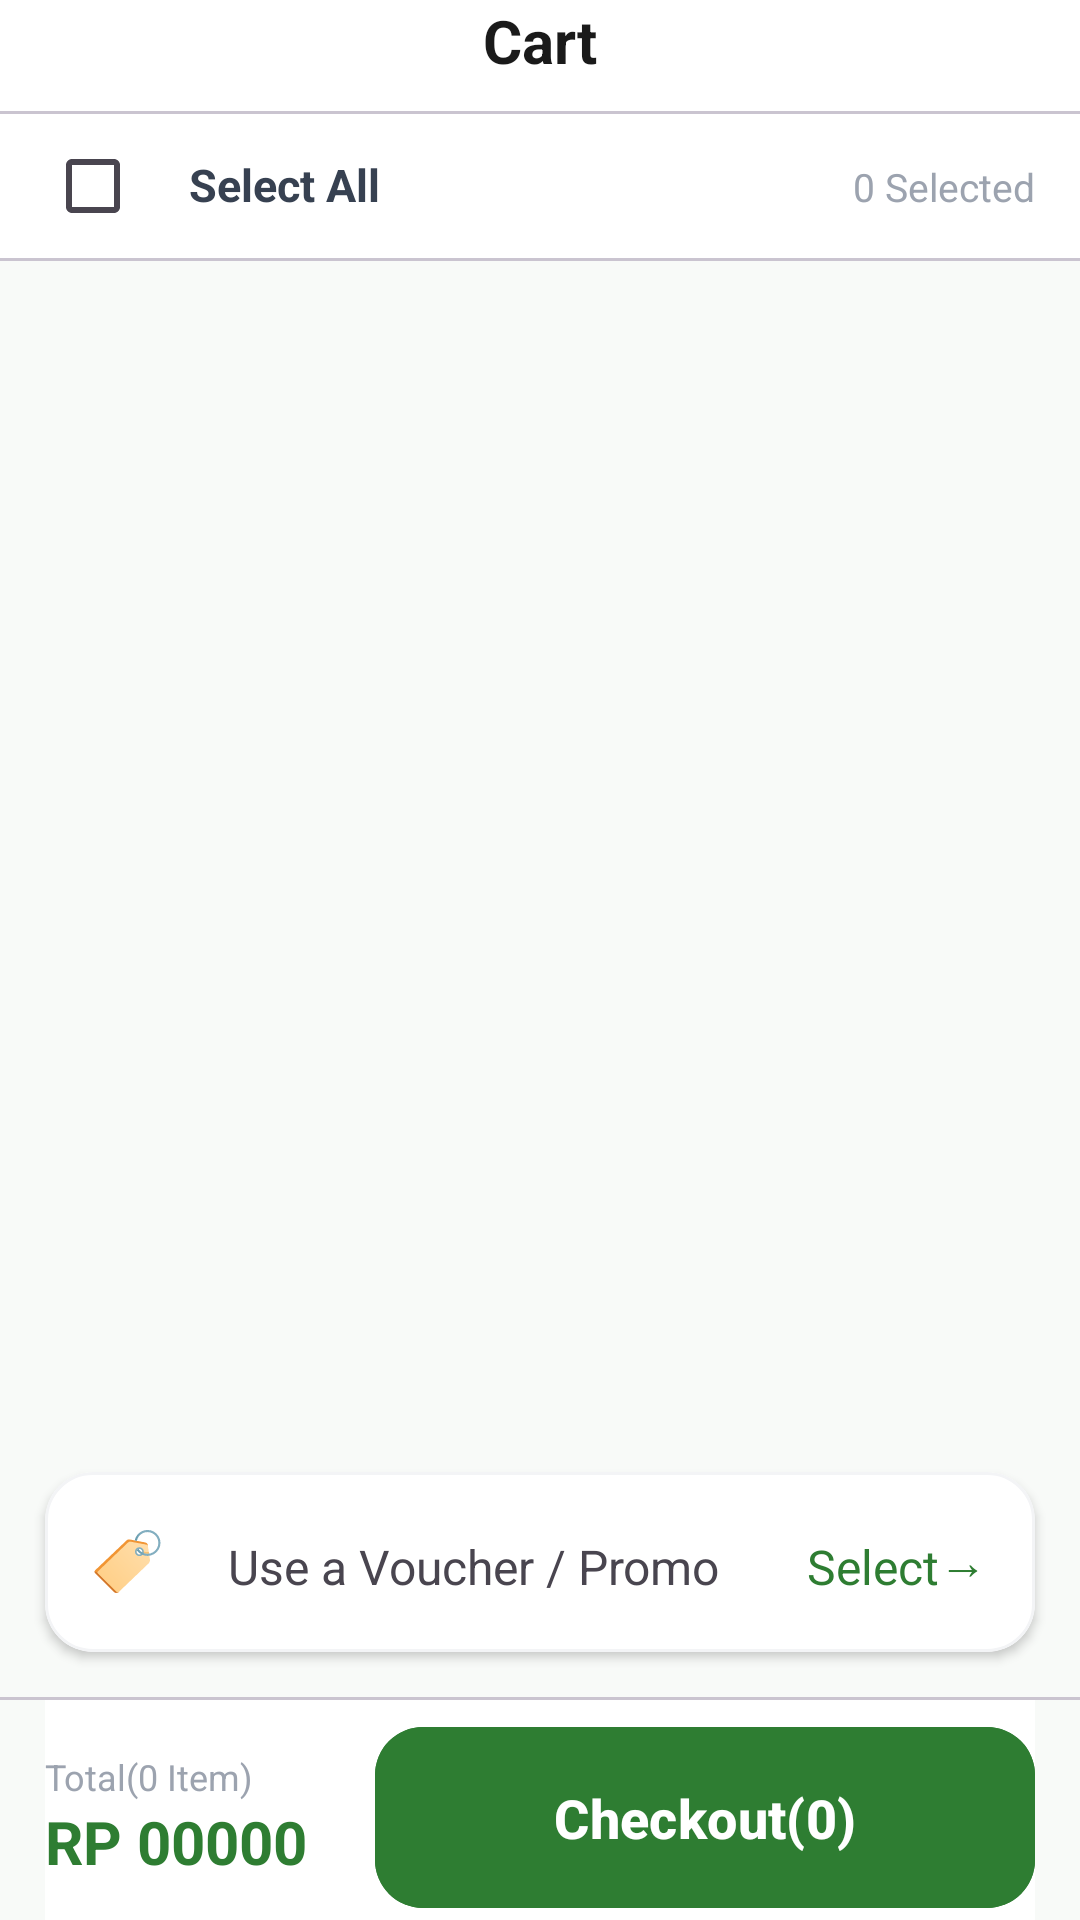

The Android layout XML behind this screen, and the referenced resources:
<!-- AndroidManifest.xml: application theme Theme.TaniMart -->
<!-- res/layout/cart_fragment.xml -->
<?xml version="1.0" encoding="utf-8"?>
<androidx.constraintlayout.widget.ConstraintLayout xmlns:android="http://schemas.android.com/apk/res/android"
    android:layout_width="match_parent"
    android:layout_height="match_parent"
    xmlns:app="http://schemas.android.com/apk/res-auto"
    android:background="#f8faf8">

    
    <androidx.constraintlayout.widget.ConstraintLayout
        android:id="@+id/nav_bar"
        android:layout_width="match_parent"
        android:layout_height="wrap_content"
        app:layout_constraintTop_toTopOf="parent"
        android:background="@color/white">
        
        <androidx.constraintlayout.widget.ConstraintLayout
            android:id="@+id/cartBar"
            android:layout_width="match_parent"
            android:layout_height="wrap_content"
            android:layout_gravity="center_vertical"
            app:layout_constraintTop_toTopOf="parent">
            
            <ImageView
                android:id="@+id/cartBack"
                android:layout_width="24dp"
                android:layout_height="24dp"
                android:src="@drawable/outline_chevron_backward_24"
                app:layout_constraintStart_toStartOf="parent"
                app:layout_constraintTop_toTopOf="parent"
                app:layout_constraintBottom_toBottomOf="parent"/>
            
            <TextView
                android:id="@+id/cartName"
                android:layout_width="wrap_content"
                android:layout_height="wrap_content"
                android:text="@string/cart"
                android:textColor="#1A1A1A"
                android:textSize="20sp"
                android:textStyle="bold"
                app:layout_constraintStart_toStartOf="parent"
                app:layout_constraintEnd_toEndOf="parent"
                app:layout_constraintTop_toTopOf="parent"
                app:layout_constraintBottom_toBottomOf="parent"/>
        </androidx.constraintlayout.widget.ConstraintLayout>
        
        <com.google.android.material.divider.MaterialDivider
            android:id="@+id/div1"
            android:layout_width="match_parent"
            android:layout_height="wrap_content"
            app:layout_constraintTop_toBottomOf="@id/cartBar"
            android:layout_marginTop="10dp"/>

    </androidx.constraintlayout.widget.ConstraintLayout>

    
    <androidx.core.widget.NestedScrollView
        android:layout_width="0dp"
        android:layout_height="0dp"
        app:layout_constraintTop_toBottomOf="@id/nav_bar"
        app:layout_constraintBottom_toTopOf="@id/cartFooter"
        app:layout_constraintStart_toStartOf="parent"
        app:layout_constraintEnd_toEndOf="parent"
        android:fillViewport="true">
        
        <LinearLayout
            android:layout_width="match_parent"
            android:layout_height="match_parent"
            android:orientation="vertical">
            
            <LinearLayout
                android:layout_width="match_parent"
                android:layout_height="wrap_content"
                android:orientation="horizontal"
                android:background="@android:color/white"
                android:paddingHorizontal="15dp">
                <CheckBox
                    android:id="@+id/cartSelectAll"
                    android:layout_width="wrap_content"
                    android:layout_height="wrap_content"
                    android:buttonTint="@color/tani_green"/>
                <TextView
                    android:id="@+id/cartSelectAllText"
                    android:layout_width="wrap_content"
                    android:layout_height="wrap_content"
                    android:textColor="#374151"
                    android:textStyle="bold"
                    android:textSize="15sp"
                    android:text="Select All"/>
                <View
                    android:layout_width="wrap_content"
                    android:layout_height="match_parent"
                    android:layout_weight="1"/>
                
                <TextView
                    android:id="@+id/selectedNumber"
                    android:layout_width="wrap_content"
                    android:layout_height="wrap_content"
                    android:textColor="@color/tani_light_grey"
                    android:textSize="13sp"
                    android:text="0 Selected"/>
            </LinearLayout>
            
            <com.google.android.material.divider.MaterialDivider
                android:id="@+id/div"
                android:layout_width="match_parent"
                android:layout_height="wrap_content"/>
            
            <androidx.recyclerview.widget.RecyclerView
                android:id="@+id/cartListView"
                android:layout_width="match_parent"
                android:layout_height="wrap_content"
                android:layout_margin="15dp"
                android:nestedScrollingEnabled="false"/>
            
            <View
                android:layout_width="match_parent"
                android:layout_height="0dp"
                android:layout_weight="1"/>
            <com.google.android.material.card.MaterialCardView
                android:id="@+id/selectVoucherCart"
                android:layout_width="match_parent"
                android:layout_height="60dp"
                app:cardBackgroundColor="@color/white"
                app:strokeColor="#F3F4F6"
                app:strokeWidth="1dp"
                android:layout_margin="15dp"
                app:cardElevation="2dp"
                app:cardCornerRadius="16dp">
                <LinearLayout
                    android:layout_width="match_parent"
                    android:layout_height="wrap_content"
                    android:orientation="horizontal"
                    android:layout_gravity="center_vertical"
                    android:paddingHorizontal="16dp">
                    <TextView
                        android:layout_width="wrap_content"
                        android:layout_height="wrap_content"
                        android:text="🏷️"
                        android:textSize="20sp"
                        android:rotation="90"
                        android:layout_marginRight="20dp"/>
                    <TextView
                        android:layout_width="wrap_content"
                        android:layout_height="wrap_content"
                        android:layout_weight="1"
                        android:textSize="16sp"
                        android:text="Use a Voucher / Promo"/>
                    <TextView
                        android:layout_width="wrap_content"
                        android:layout_height="wrap_content"
                        android:text="Select"
                        android:textSize="16sp"
                        android:textColor="@color/tani_green"/>
                    <TextView
                        android:layout_width="wrap_content"
                        android:layout_height="wrap_content"
                        android:text="→"
                        android:textSize="16sp"
                        android:translationY="-2dp"
                        android:textColor="@color/tani_green"/>
                </LinearLayout>
            </com.google.android.material.card.MaterialCardView>
            
            <com.google.android.material.card.MaterialCardView
                android:id="@+id/purchaseSummaryView"
                android:layout_width="match_parent"
                android:layout_height="wrap_content"
                android:layout_marginHorizontal="15dp"
                android:layout_marginBottom="0dp"
                app:cardBackgroundColor="@color/white"
                app:cardElevation="2dp"
                app:strokeWidth="1dp"
                app:strokeColor="#F3F4F6"
                app:shapeAppearanceOverlay="@style/PurchaseSummaryShape"
                android:visibility="gone">
                <LinearLayout
                    android:layout_width="match_parent"
                    android:layout_height="wrap_content"
                    android:orientation="vertical"
                    android:padding="16dp">
                    <TextView
                        android:layout_width="wrap_content"
                        android:layout_height="wrap_content"
                        android:text="@string/spending_summary"
                        android:textStyle="bold"
                        android:textSize="16sp"
                        android:textColor="@color/tani_black"/>
                    <androidx.recyclerview.widget.RecyclerView
                        android:id="@+id/spendingSummaryCartList"
                        android:layout_width="match_parent"
                        android:layout_height="wrap_content"
                        android:layout_marginTop="10dp"/>
                </LinearLayout>

            </com.google.android.material.card.MaterialCardView>
        </LinearLayout>
    </androidx.core.widget.NestedScrollView>
    
    <LinearLayout
        android:id="@+id/cartFooter"
        android:layout_width="match_parent"
        android:layout_height="wrap_content"
        android:orientation="vertical"
        app:layout_constraintBottom_toBottomOf="parent">
        <com.google.android.material.divider.MaterialDivider
            android:layout_width="match_parent"
            android:layout_height="1dp"
            app:layout_constraintBottom_toTopOf="@+id/buyLayout"/>
        
        <LinearLayout
            android:id="@+id/buyLayout"
            android:layout_width="match_parent"
            android:layout_height="wrap_content"
            android:orientation="horizontal"
            android:layout_marginHorizontal="15dp"
            android:paddingTop="5dp"
            app:layout_constraintBottom_toBottomOf="parent"
            android:background="@android:color/white">
            <LinearLayout
                android:layout_width="wrap_content"
                android:layout_height="match_parent"
                android:layout_weight="1"
                android:orientation="vertical"
                android:gravity="center_vertical">
                <TextView
                    android:id="@+id/cartFooterItem"
                    android:layout_width="wrap_content"
                    android:layout_height="wrap_content"
                    android:textColor="@color/tani_light_grey"
                    android:textSize="12sp"
                    android:text="Total(0 Item)"/>
                <TextView
                    android:id="@+id/cartFooterPrice"
                    android:layout_width="wrap_content"
                    android:layout_height="wrap_content"
                    android:textStyle="bold"
                    android:textColor="@color/tani_green"
                    android:textSize="20sp"
                    android:text="RP 00000"/>
            </LinearLayout>
            <com.google.android.material.button.MaterialButton
                android:id="@+id/cartFooterToCheckout"
                android:layout_width="220dp"
                android:layout_height="wrap_content"
                android:backgroundTint="@color/tani_green"
                android:padding="18dp"
                android:text="Checkout(0)"
                android:textColor="@color/white"
                android:textSize="18sp"
                android:textStyle="bold"
                app:cornerRadius="16dp" />
        </LinearLayout>
    </LinearLayout>

</androidx.constraintlayout.widget.ConstraintLayout>
<!-- resources referenced by this layout -->
<resources>
  <string name="cart">Cart</string>
  <string name="spending_summary">Spending Summary</string>
  <style name="PurchaseSummaryShape">
          <item name="cornerFamily">rounded</item>
          <item name="cornerSizeTopLeft">16dp</item>
          <item name="cornerSizeTopRight">16dp</item>
          <item name="cornerSizeBottomLeft">0dp</item>
          <item name="cornerSizeBottomRight">0dp</item>
      </style>
  <style name="Theme.TaniMart" parent="Base.Theme.TaniMart" />
  <style name="Base.Theme.TaniMart" parent="Theme.Material3.DayNight.NoActionBar">
          
          
      </style>
  <!-- not gathered from this repository: default colours our renderer supplied (Android Studio template values) -->
  <color name="white">#FFFFFFFF</color>
</resources>
